Run: headless pygame with SDL's dummy video driver; simulated clock (each Clock.tick advances the game by its frame time, no real sleeping); random seed 0; keys injected as events and as key.get_pressed() state; no mouse input; restart key R tapped at the start of phases 3 and 4.
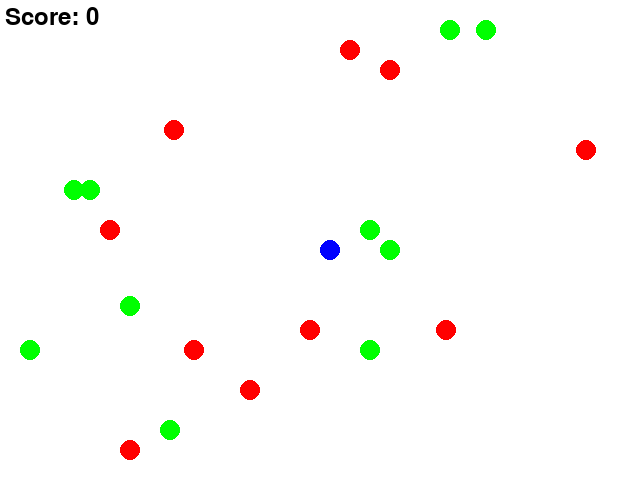
Frame 1 of 4 · flips 1–60 · no input
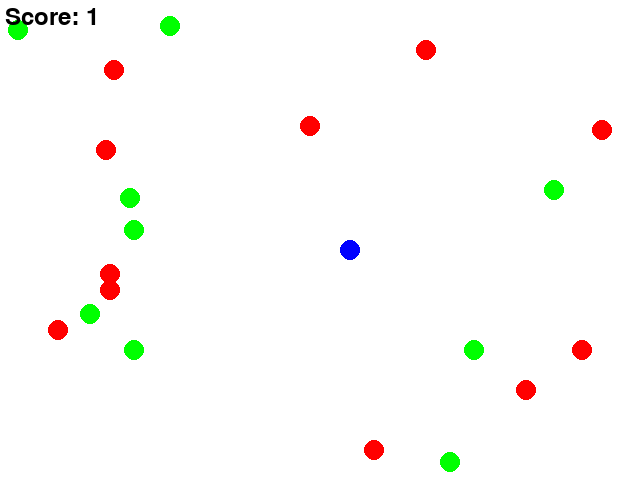
Frame 2 of 4 · flips 61–180 · tapped SPACE, RETURN · held RIGHT (→), D
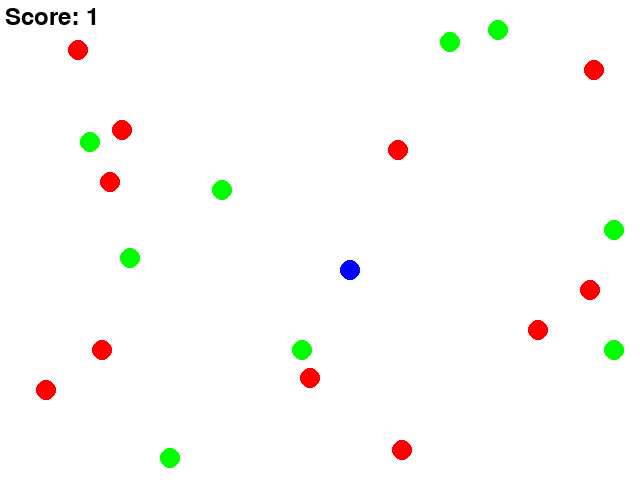
Frame 3 of 4 · flips 181–300 · tapped R · held DOWN (↓), S
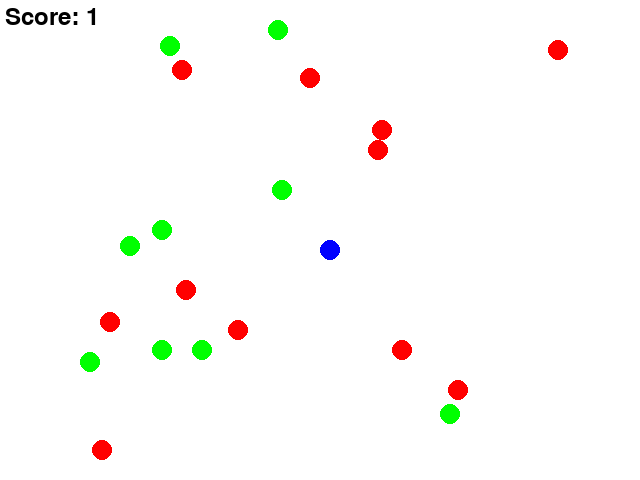
Frame 4 of 4 · flips 301–420 · tapped R · held LEFT (←), A, UP (↑), W

The pygame program that drew these frames:

import pygame
import sys
import random

WIDTH, HEIGHT = 640, 480
GRID_SIZE = 20
GRID_WIDTH = WIDTH // GRID_SIZE
GRID_HEIGHT = HEIGHT // GRID_SIZE
FPS = 60
CIRCLE_RADIUS = 10

BLUE = (0, 0, 255)
WHITE = (255, 255, 255)
RED = (255, 0, 0)
GREEN = (0, 255, 0)


class Game:
    def __init__(self):
        pygame.init()
        self.screen = pygame.display.set_mode((WIDTH, HEIGHT))
        pygame.display.set_caption("WaterWorld Game")
        self.clock = pygame.time.Clock()
        self.game_over = False
        self.score = 0
        self.font = pygame.font.SysFont(None, 36)
        self.agent = Agent()
        self.circles = pygame.sprite.Group()
        self.green_count = 10
        self.red_count = 10
        self.spawn_initial_circles()

    def spawn_initial_circles(self):
        for _ in range(self.green_count):
            self.spawn_circle(GREEN)
        for _ in range(self.red_count):
            self.spawn_circle(RED)

    def spawn_circle(self, color):
        circle = Circle(color)
        circle.rect.topleft = (random.randint(0, GRID_WIDTH - 1) * GRID_SIZE,
                              random.randint(0, GRID_HEIGHT - 1) * GRID_SIZE)
        while pygame.sprite.spritecollideany(circle, self.circles):
            circle.rect.topleft = (random.randint(0, GRID_WIDTH - 1) * GRID_SIZE,
                                  random.randint(0, GRID_HEIGHT - 1) * GRID_SIZE)
        self.circles.add(circle)

    def update_circles(self):
        collided_circle = pygame.sprite.spritecollideany(self.agent, self.circles)
        if collided_circle:
            self.score += 1 if collided_circle.color == GREEN else -1
            self.circles.remove(collided_circle)
            self.spawn_circle(GREEN if random.randint(0, 1) else RED)
            if collided_circle.color == GREEN:
                self.green_count -= 1
            if self.green_count == 0:
                self.game_over = True

    def reset_game(self):
        self.game_over = False
        self.score = 0
        self.green_count = 10
        self.red_count = 10
        self.circles.empty()
        self.spawn_initial_circles()
        self.agent.reset()

    def handle_events(self, event):
        if event.type == pygame.QUIT:
            pygame.quit()
            sys.exit()
        elif event.type == pygame.KEYDOWN:
            if event.key == pygame.K_UP:
                self.agent.move('UP')
            elif event.key == pygame.K_DOWN:
                self.agent.move('DOWN')
            elif event.key == pygame.K_LEFT:
                self.agent.move('LEFT')
            elif event.key == pygame.K_RIGHT:
                self.agent.move('RIGHT')
            elif event.key == pygame.K_r and self.game_over:
                self.reset_game()

    def render_game(self):
        self.screen.fill(WHITE)
        if self.game_over:
            self.show_message("Game Over!")
        else:
            self.circles.draw(self.screen)
            self.screen.blit(self.agent.image, self.agent.rect)
            score_text = self.font.render(f'Score: {self.score}', True, (0, 0, 0))
            self.screen.blit(score_text, (5, 5))
        pygame.display.flip()

    def show_message(self, message, size=36):
        font = pygame.font.SysFont(None, size)
        message_surface = font.render(message, True, (0, 0, 0))
        message_rect = message_surface.get_rect(center=(WIDTH // 2, HEIGHT // 2))
        self.screen.blit(message_surface, message_rect)
        pygame.display.flip()

    def run(self, event):
        if not self.game_over:
            self.handle_events(event)
            self.update_circles()
            self.agent.update()
            for circle in self.circles:
                circle.update()
            self.render_game()
        self.clock.tick(FPS)
        return True


class Agent(pygame.sprite.Sprite):
    def __init__(self):
        super().__init__()
        self.image = pygame.Surface((CIRCLE_RADIUS * 2, CIRCLE_RADIUS * 2), pygame.SRCALPHA)
        pygame.draw.circle(self.image, BLUE, (CIRCLE_RADIUS, CIRCLE_RADIUS), CIRCLE_RADIUS)
        self.rect = self.image.get_rect()
        self.rect.topleft = (GRID_WIDTH // 2 * GRID_SIZE, GRID_HEIGHT // 2 * GRID_SIZE)

    def reset(self):
        self.rect.topleft = (GRID_WIDTH // 2 * GRID_SIZE, GRID_HEIGHT // 2 * GRID_SIZE)

    def move(self, direction):
        if direction == 'UP' and self.rect.top > 0:
            self.rect.y -= GRID_SIZE
        elif direction == 'DOWN' and self.rect.bottom < HEIGHT:
            self.rect.y += GRID_SIZE
        elif direction == 'LEFT' and self.rect.left > 0:
            self.rect.x -= GRID_SIZE
        elif direction == 'RIGHT' and self.rect.right < WIDTH:
            self.rect.x += GRID_SIZE

class Circle(pygame.sprite.Sprite):
    def __init__(self, color):
        super().__init__()
        self.color = color
        self.image = pygame.Surface((CIRCLE_RADIUS * 2, CIRCLE_RADIUS * 2), pygame.SRCALPHA)
        pygame.draw.circle(self.image, self.color, (CIRCLE_RADIUS, CIRCLE_RADIUS), CIRCLE_RADIUS)
        self.rect = self.image.get_rect()
        self.direction = random.choice(['UP', 'DOWN', 'LEFT', 'RIGHT'])

    def reset(self):
        self.rect.topleft = (random.randint(0, GRID_WIDTH - 1) * GRID_SIZE, random.randint(0, GRID_HEIGHT - 1) * GRID_SIZE)
        self.direction = random.choice(['UP', 'DOWN', 'LEFT', 'RIGHT'])

    def update(self):
        self.move_smoothly()

    def move_smoothly(self):
        move_dict = {'UP': (0, -1), 'DOWN': (0, 1), 'LEFT': (-1, 0), 'RIGHT': (1, 0)}
        move = move_dict[self.direction]
        self.rect.x += move[0] * GRID_SIZE // 5
        self.rect.y += move[1] * GRID_SIZE // 5
        if self.rect.left <= 0 or self.rect.right >= WIDTH:
            self.rect.x -= move[0] * GRID_SIZE // 5
            self.direction = 'RIGHT' if self.direction == 'LEFT' else 'LEFT'
        if self.rect.top <= 0 or self.rect.bottom >= HEIGHT:
            self.rect.y -= move[1] * GRID_SIZE // 5
            self.direction = 'DOWN' if self.direction == 'UP' else 'UP'

if __name__ == "__main__":
    game = Game()
    pygame.init()
    running = True
    while running:
        event = pygame.event.poll()
        running = game.run(event)
    pygame.quit()
